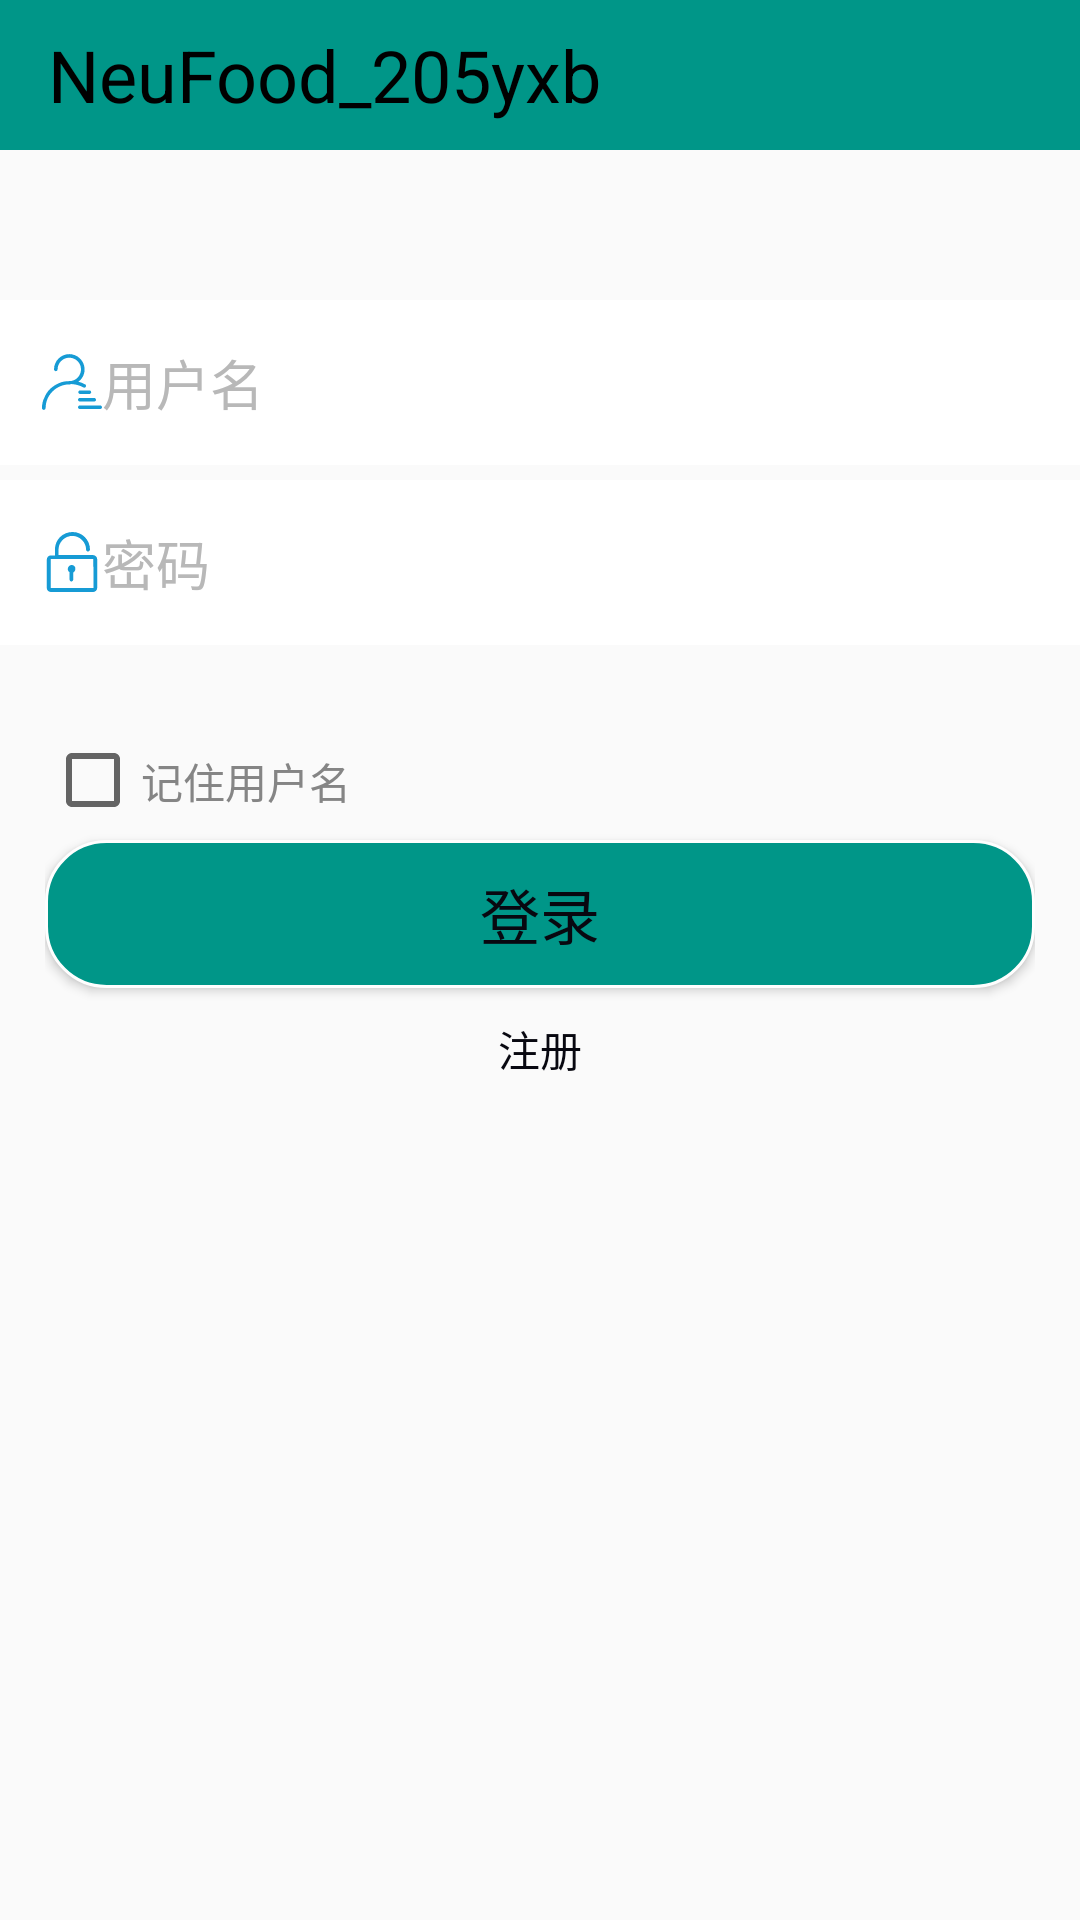

Layout XML and referenced resources for this Android screen:
<!-- AndroidManifest.xml: application theme AppTheme -->
<!-- res/layout/activity_login.xml -->
<?xml version="1.0" encoding="utf-8"?>
<LinearLayout xmlns:android="http://schemas.android.com/apk/res/android"
    android:layout_width="match_parent"
    android:layout_height="match_parent"
    android:gravity="center_horizontal"
    android:orientation="vertical"

    >

    <LinearLayout
        android:layout_width="match_parent"
        android:layout_height="50dp"
        android:background="#009688"
        android:orientation="horizontal">

        <TextView
            android:layout_width="wrap_content"
            android:layout_height="match_parent"
            android:layout_marginLeft="16dp"
            android:layout_weight="1"
            android:background="#009688"
            android:gravity="center_vertical"
            android:text="@string/app_name"
            android:textColor="@android:color/background_dark"
            android:textSize="24dp" />
    </LinearLayout>

    <EditText
        android:id="@+id/user"
        android:layout_width="match_parent"
        android:layout_height="60dp"
        android:layout_below="@+id/textView"
        android:layout_centerHorizontal="true"
        android:layout_marginTop="50dp"
        android:background="@drawable/layer_edittext"
        android:drawableLeft="@drawable/ic_user"
        android:ems="10"
        android:hint="用户名"
        android:inputType="textPersonName"
        android:paddingLeft="14dp"
        android:textColorHint="#B8B8B8" />

    <EditText
        android:id="@+id/password"
        android:layout_width="match_parent"
        android:layout_height="60dp"
        android:layout_alignEnd="@+id/user"
        android:layout_below="@+id/user"
        android:background="@drawable/layer_edittext"
        android:drawableLeft="@drawable/ic_password"
        android:ems="10"
        android:hint="密码"
        android:inputType="textPassword"
        android:paddingLeft="14dp"
        android:textColorHint="#B8B8B8" />
    <LinearLayout
        android:orientation="vertical"
        android:layout_width="330dp"
        android:layout_height="wrap_content"
        android:layout_marginTop="30dp">

        <CheckBox
            android:text="记住用户名"
            android:textColor="#858585"
            android:textSize="14dp"
            android:layout_width="wrap_content"
            android:layout_height="20dp"
            android:layout_marginBottom="10dp"
            android:id="@+id/remember" />

        <Button
            android:id="@+id/login"
            android:layout_width="330dp"
            android:layout_height="wrap_content"
            android:layout_gravity="center_horizontal"
            android:background="@drawable/cricle"
            android:text="登录"
            android:textColor="@color/color_title"
            android:textSize="20dp" />

        <LinearLayout
            android:orientation="horizontal"
            android:layout_width="match_parent"
            android:layout_height="wrap_content"
            android:layout_marginTop="10dp">

            <TextView
                android:id="@+id/textView6"
                android:layout_width="wrap_content"
                android:layout_height="wrap_content"
                android:layout_weight="1"
                android:textColor="@color/themecolor" />

            <TextView
                android:id="@+id/reg"
                android:layout_width="wrap_content"
                android:layout_height="wrap_content"
                android:gravity="right"
                android:text="注册"
                android:textColor="@color/color_title" />

            <TextView
                android:id="@+id/phone_reg"
                android:layout_width="wrap_content"
                android:layout_height="wrap_content"
                android:layout_weight="1"
                android:textColor="@color/themecolor" />
        </LinearLayout>
    </LinearLayout>
</LinearLayout>
<!-- resources referenced by this layout -->
<resources>
  <color name="themecolor">#00BFFF</color>
  <!-- drawable cricle (drawable) -->
  <?xml version="1.0" encoding="utf-8"?>
     <shape xmlns:android="http://schemas.android.com/apk/res/android">
         <solid android:color="#009688" />
         <stroke android:width="1dip" android:color="#fefefe" />
         <corners android:radius="20dp"/>
         <padding android:bottom="10dp"
             android:left="10dp"
             android:right="10dp"
             android:top="10dp"/>
      </shape>
  <!-- drawable ic_password (drawable) -->
  <vector xmlns:android="http://schemas.android.com/apk/res/android"
      android:width="20dp"
      android:height="20dp"
      android:viewportHeight="20.0"
      android:viewportWidth="20.0">
      <path
          android:fillColor="#169BD5"
          android:pathData="M17,7.7H5.5V5.9c0,-2.5 2.1,-4.6 4.6,-4.6s4.6,2.1 4.6,4.6c0,0.3 0.3,0.6 0.6,0.6S16,6.2 16,5.9C16,2.6 13.4,0 10.2,0C8.6,0 7.1,0.6 6,1.7C4.9,2.8 4.3,4.3 4.3,5.9v1.9H3c-0.8,0 -1.4,0.6 -1.4,1.4v9.5C1.6,19.4 2.2,20 3,20h14c0.8,0 1.4,-0.6 1.4,-1.4l0,-9.5C18.4,8.4 17.8,7.7 17,7.7L17,7.7zM17.2,18.6c0,0.1 -0.1,0.1 -0.1,0.1H3c-0.1,0 -0.1,-0.1 -0.1,-0.1V9.1C2.8,9.1 2.9,9 3,9h14c0.1,0 0.1,0.1 0.1,0.1L17.2,18.6L17.2,18.6L17.2,18.6z" />
      <path
          android:fillColor="#169BD5"
          android:pathData="M9.9,11c-0.7,0 -1.3,0.6 -1.3,1.3c0,0.5 0.2,0.9 0.6,1.1v2.5c0,0.3 0.3,0.6 0.6,0.6s0.6,-0.3 0.6,-0.6v-2.4c0.4,-0.2 0.7,-0.6 0.7,-1.1C11.2,11.5 10.6,11 9.9,11L9.9,11z" />
  </vector>
  <!-- drawable ic_user (drawable) -->
  <vector xmlns:android="http://schemas.android.com/apk/res/android"
      android:width="20dp"
      android:height="20dp"
      android:viewportHeight="20.0"
      android:viewportWidth="20.0">
      <path
          android:fillColor="#169BD5"
          android:pathData="M13.8,11.8c0.1,0 0.2,0.1 0.3,0.1c0.2,0 0.4,-0.1 0.5,-0.3c0.2,-0.3 0.1,-0.6 -0.2,-0.8c-0.7,-0.4 -1.5,-0.7 -2.3,-0.9c1.3,-0.9 2.1,-2.4 2.1,-4.1c0,-2.8 -2.3,-5.1 -5.1,-5.1S4,3 4,5.8c0,0.3 0.3,0.6 0.6,0.6s0.6,-0.3 0.6,-0.6c0,-2.2 1.8,-3.9 3.9,-3.9S13,3.6 13,5.8c0,2.1 -1.7,3.9 -3.8,3.9c0,0 -0.1,0 -0.1,0c-1.2,0 -2.4,0.2 -3.5,0.7c-1.1,0.5 -2,1.1 -2.9,1.9c-0.8,0.8 -1.5,1.8 -1.9,2.9C0.2,16.3 0,17.5 0,18.7c0,0.3 0.3,0.6 0.6,0.6s0.6,-0.3 0.6,-0.6c0,-4.3 3.5,-7.8 7.8,-7.9c0,0 0.1,0 0.1,0c0.3,0 0.5,0 0.7,-0.1c0.1,0 0.1,0 0.2,0C11.4,10.8 12.7,11.2 13.8,11.8L13.8,11.8z" />
      <path
          android:fillColor="#169BD5"
          android:pathData="M16.4,13.4c0,-0.3 -0.3,-0.6 -0.6,-0.6h-3.1c-0.3,0 -0.6,0.3 -0.6,0.6l0,0c0,0.3 0.3,0.6 0.6,0.6h3.1C16.1,14 16.4,13.7 16.4,13.4L16.4,13.4L16.4,13.4z" />
      <path
          android:fillColor="#169BD5"
          android:pathData="M18,15.9c0,-0.3 -0.3,-0.6 -0.6,-0.6h-4.8c-0.3,0 -0.6,0.3 -0.6,0.6l0,0c0,0.3 0.3,0.6 0.6,0.6h4.8C17.8,16.5 18,16.2 18,15.9L18,15.9L18,15.9z" />
      <path
          android:fillColor="#169BD5"
          android:pathData="M20,18.4c0,-0.3 -0.3,-0.6 -0.6,-0.6h-6.8c-0.3,0 -0.6,0.3 -0.6,0.6l0,0c0,0.3 0.3,0.6 0.6,0.6h6.8C19.7,19 20,18.7 20,18.4L20,18.4L20,18.4z" />
  </vector>
  <!-- drawable layer_edittext (drawable) -->
  <?xml version="1.0" encoding="utf-8"?>
  <layer-list xmlns:android="http://schemas.android.com/apk/res/android">
      <item>
          <inset android:insetBottom="5dp">
              <shape android:shape="rectangle">
                  <solid android:color="@color/top_textcolor" />
              </shape>
          </inset>
      </item>
  </layer-list>
  <string name="app_name">NeuFood_205yxb</string>
  <style name="AppTheme" parent="Theme.AppCompat.Light.NoActionBar">
          
          <item name="colorPrimary">@color/colorTextGreen</item>
          <item name="colorPrimaryDark">@color/colorPrimaryDark</item>
          <item name="colorAccent">@color/colorAccent</item>
      </style>
  <color name="top_textcolor">#FFFFFF</color>
  <color name="colorTextGreen">#37b44b</color>
  <color name="colorPrimaryDark">#303F9F</color>
  <color name="colorAccent">#FF4081</color>
</resources>
